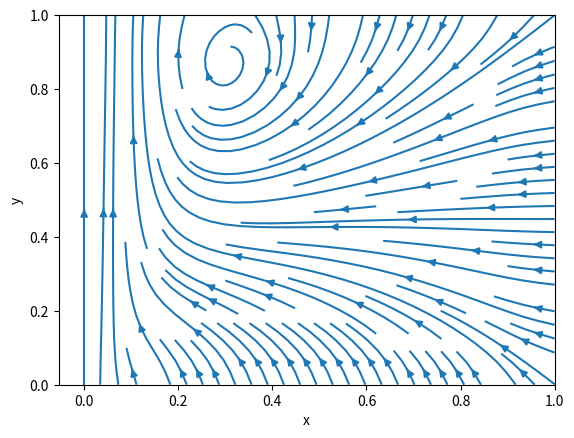

Recreate this plot in Python.
import numpy as np, matplotlib.pyplot as plt
import scipy.sparse.linalg as sla
import scipy.interpolate as interp
import scipy.integrate as inte

L1 = 1.0
L2 = 1.0
N = 41
M = 42
dt = 0.1
tspan = 10.0
g = 0.0
Re = 1e3
u0 = 1.0
dim = 2

nsteps = int(np.ceil(tspan / dt))

dx = L1 / (N - 1)
dy = L2 / (M - 1)
xs = np.linspace(0, L1, N)
ys = np.linspace(0, L2, M)
yy, xx = np.meshgrid(ys, xs)
rr = np.dstack([xx, yy])

# initial conditions
u = np.zeros((N, M, dim))
u[0, :, 1] = u0

grad_P = np.zeros((N, M, dim))
div_w3 = np.zeros((N, M))

def op_fn_diffusion(v):
    w = v.reshape(N, M, dim)
    laplace = np.zeros((N, M, dim))
    for d in range(dim):
        laplace[1:-1, 1:-1, d] = (
                (w[2:, 1:-1, d] - 2*w[1:-1, 1:-1, d] + w[:-2, 1:-1, d]) / dx**2 +
                (w[1:-1, 2:, d] - 2*w[1:-1, 1:-1, d] + w[1:-1, :-2, d]) / dy**2
        )
    return w - 1 / Re * dt * laplace # I dont need to ravel back?????
op_diff = sla.LinearOperator((N*M*dim, N*M*dim), matvec=op_fn_diffusion)

def op_fn_pressure(v):
    P = v.reshape(N, M)
    laplace = np.zeros((N, M))
    laplace[1:-1, 1:-1] = (
            (P[2:, 1:-1] - 2*P[1:-1, 1:-1] + P[:-2, 1:-1]) / dx**2 +
            (P[1:-1, 2:] - 2*P[1:-1, 1:-1] + P[1:-1, :-2]) / dy**2
    )
    return laplace
op_laplace_pressure = sla.LinearOperator((N*M, N*M), matvec=op_fn_pressure)

for i in range(nsteps):
    print(f"step: {i + 1} of {nsteps}")
    # force
    f = -g
    w1 = u + dt * f

    # advect
    # d a / d t + (v * nabal) a = 0
    # a(x, t) = a(p(x, t), t0)
    # dp/dt (t) = v(t)
    advected_ps = rr - dt * w1
    np.clip(advected_ps[:, :, 0], 0, L1, out=advected_ps[:, :, 0])
    np.clip(advected_ps[:, :, 1], 0, L2, out=advected_ps[:, :, 1])
    w2 = interp.interpn((xs, ys), w1, advected_ps)

    # diffuse
    # (1 - 1/Re * dt * laplace) w3 = w2
    w3_vec, status = sla.cg(op_diff, w2.ravel())
    assert status == 0
    w3 = w3_vec.reshape(N, M, dim)

    # find pressure
    div_w3[1:-1, 1:-1] = (
            (w3[2:, 1:-1, 0] - w3[:-2, 1:-1, 0]) / (2*dx) +
            (w3[1:-1, 2:, 1] - w3[1:-1, :-2, 1]) / (2*dy)
    )
    P_vec, status = sla.cg(op_laplace_pressure, div_w3.ravel())
    assert status == 0
    P = P_vec.reshape(N, M)

    # add pressure
    grad_P[1:-1, 1:-1, 0] = (P[2:, 1:-1] - P[:-2, 1:-1]) / (2*dx)
    grad_P[1:-1, 1:-1, 1] = (P[1:-1, 2:] - P[1:-1, :-2]) / (2*dy)
    u = w3 - dt * grad_P

plt.figure()
plt.streamplot(xs, ys, u[:, :, 0].T, u[:, :, 1].T)
plt.xlabel("x")
plt.ylabel("y")
plt.show()
